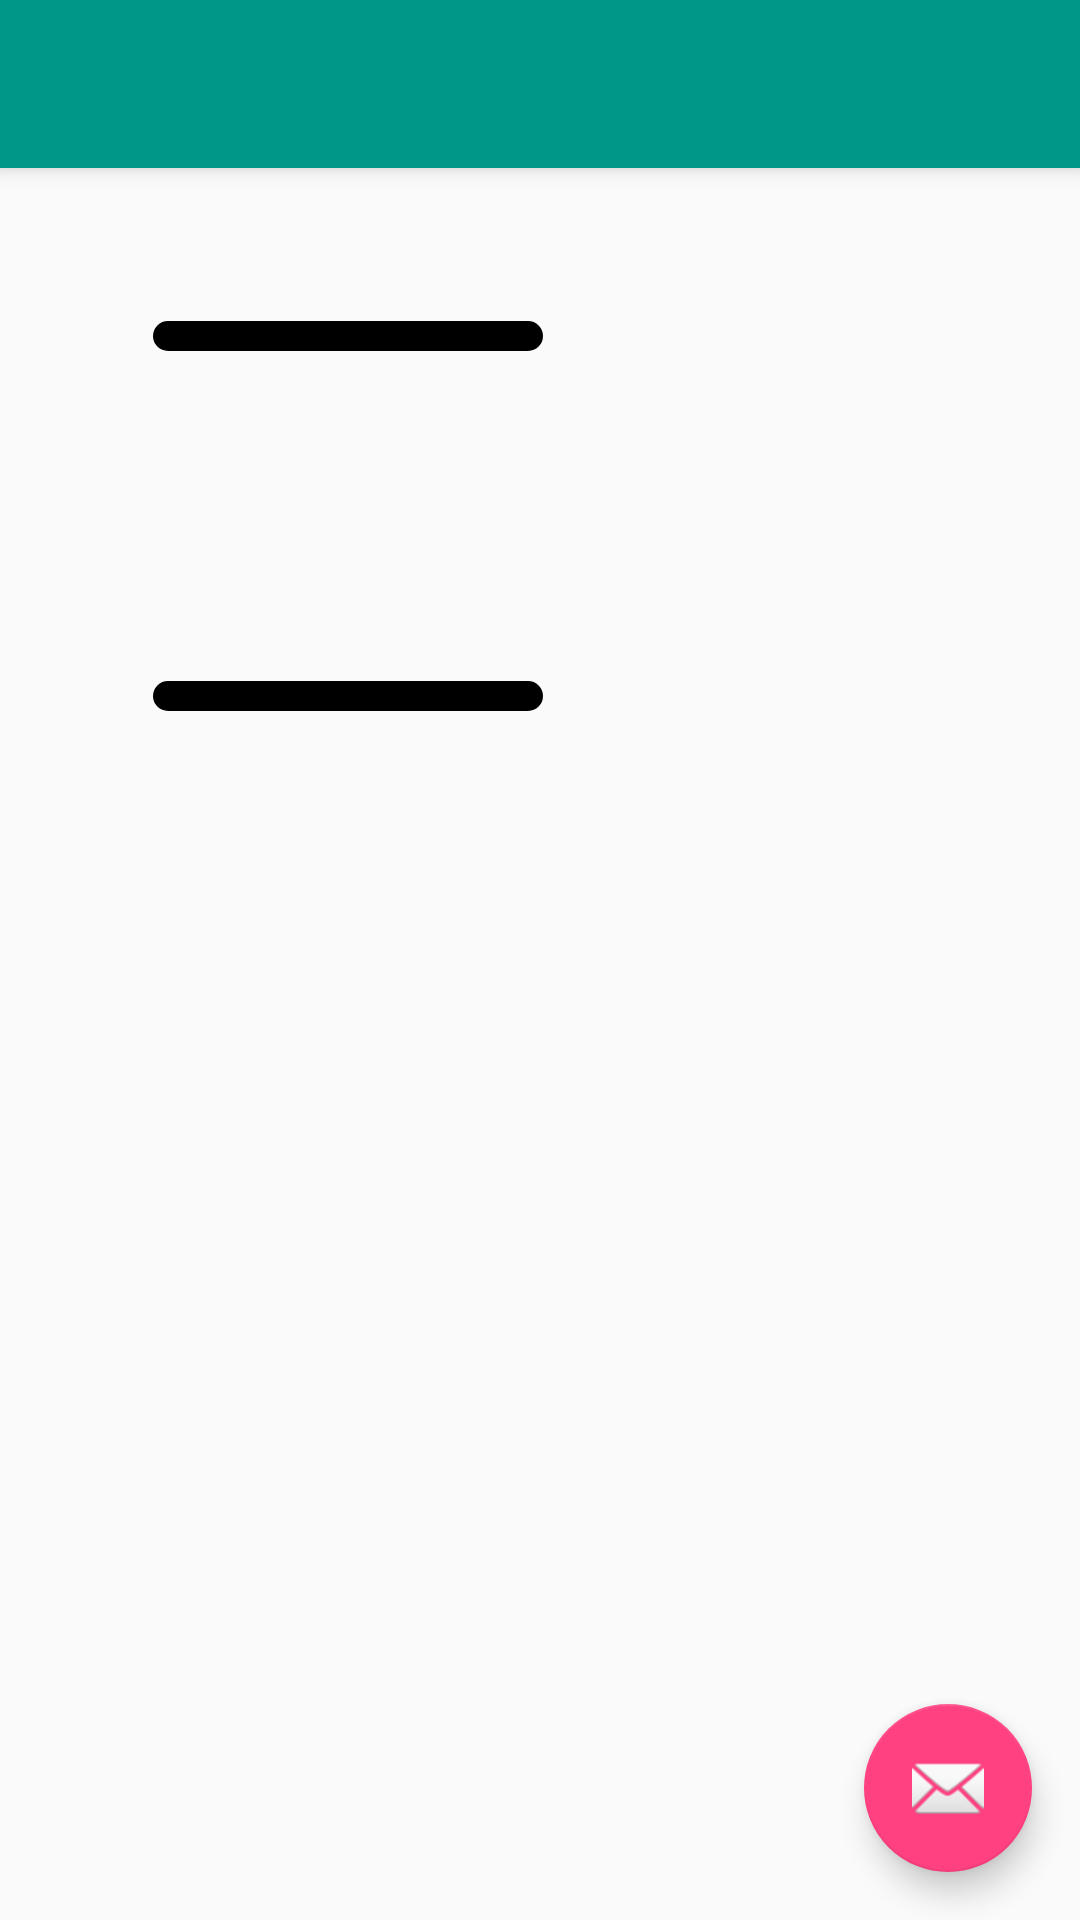

Android layout source for this screen:
<!-- AndroidManifest.xml: activity theme AppTheme -->
<!-- res/layout/activity_vector.xml -->
<?xml version="1.0" encoding="utf-8"?>
<android.support.design.widget.CoordinatorLayout xmlns:android="http://schemas.android.com/apk/res/android"
    xmlns:app="http://schemas.android.com/apk/res-auto"
    xmlns:tools="http://schemas.android.com/tools"
    android:layout_width="match_parent"
    android:layout_height="match_parent"
    android:fitsSystemWindows="true"
    tools:context="com.sqsong.sample.ui.fragment.VectorActivity">

    <android.support.design.widget.AppBarLayout
        android:layout_width="match_parent"
        android:layout_height="wrap_content"
        android:theme="@style/AppTheme.AppBarOverlay">

        <android.support.v7.widget.Toolbar
            android:id="@+id/toolbar"
            android:layout_width="match_parent"
            android:layout_height="?attr/actionBarSize"
            android:background="?attr/colorPrimary"
            app:popupTheme="@style/AppTheme.PopupOverlay" />

    </android.support.design.widget.AppBarLayout>

    <include layout="@layout/content_vector" />

    <android.support.design.widget.FloatingActionButton
        android:id="@+id/fab"
        android:layout_width="wrap_content"
        android:layout_height="wrap_content"
        android:layout_gravity="bottom|end"
        android:layout_margin="@dimen/fab_margin"
        app:srcCompat="@android:drawable/ic_dialog_email" />

</android.support.design.widget.CoordinatorLayout>
<!-- res/layout/content_vector.xml (included above) -->
<?xml version="1.0" encoding="utf-8"?>
<LinearLayout xmlns:android="http://schemas.android.com/apk/res/android"
    xmlns:app="http://schemas.android.com/apk/res-auto"
    xmlns:tools="http://schemas.android.com/tools"
    android:id="@+id/content_vector"
    android:layout_width="match_parent"
    android:layout_height="match_parent"
    android:orientation="vertical"
    android:paddingBottom="@dimen/activity_vertical_margin"
    android:paddingLeft="@dimen/activity_horizontal_margin"
    android:paddingRight="@dimen/activity_horizontal_margin"
    android:paddingTop="@dimen/activity_vertical_margin"
    app:layout_behavior="@string/appbar_scrolling_view_behavior"
    tools:context="com.sqsong.sample.ui.fragment.VectorActivity"
    tools:showIn="@layout/activity_vector">

    <ImageView
        android:id="@+id/image_iv"
        android:layout_width="wrap_content"
        android:src="@drawable/vector_animator"
        android:layout_height="wrap_content" />

</LinearLayout>
<!-- resources referenced by this layout -->
<resources>
  <dimen name="activity_horizontal_margin">16dp</dimen>
  <dimen name="activity_vertical_margin">16dp</dimen>
  <dimen name="fab_margin">16dp</dimen>
  <!-- drawable vector_animator (drawable) -->
  <?xml version="1.0" encoding="utf-8"?>
  <animated-vector
      xmlns:android="http://schemas.android.com/apk/res/android"
      android:drawable="@drawable/line">
      <target
          android:name="path1"
          android:animation="@animator/path1">
      </target>
  
      <target
          android:name="path2"
          android:animation="@animator/path2">
      </target>
  </animated-vector>
  <style name="AppTheme.AppBarOverlay" parent="ThemeOverlay.AppCompat.Dark.ActionBar" />
  <style name="AppTheme.PopupOverlay" parent="ThemeOverlay.AppCompat.Light" />
  <style name="AppTheme" parent="Theme.AppCompat.Light.NoActionBar">
          
          <item name="colorPrimary">@color/colorPrimary</item>
          <item name="colorPrimaryDark">@color/colorPrimaryDark</item>
          <item name="colorAccent">@color/colorAccent</item>
  
      </style>
  <!-- drawable line (drawable) -->
  <?xml version="1.0" encoding="utf-8"?>
  <vector xmlns:android="http://schemas.android.com/apk/res/android"
      android:width="200dp"
      android:height="200dp"
      android:viewportHeight="100"
      android:viewportWidth="100">
      <group>
          
          <path
              android:name="path1"
              android:pathData="
              M 20,20
              L 50,20 80,20"
              android:strokeColor="#000"
              android:strokeLineCap="round"
              android:strokeWidth="5" />
  
          <path
              android:name="path2"
              android:pathData="
              M 20, 80
              L 50,80 80,80"
              android:strokeColor="#000"
              android:strokeLineCap="round"
              android:strokeWidth="5" />
      </group>
  </vector>
  <color name="colorPrimary">#009688</color>
  <color name="colorPrimaryDark">#00796B</color>
  <color name="colorAccent">#FF4081</color>
</resources>
